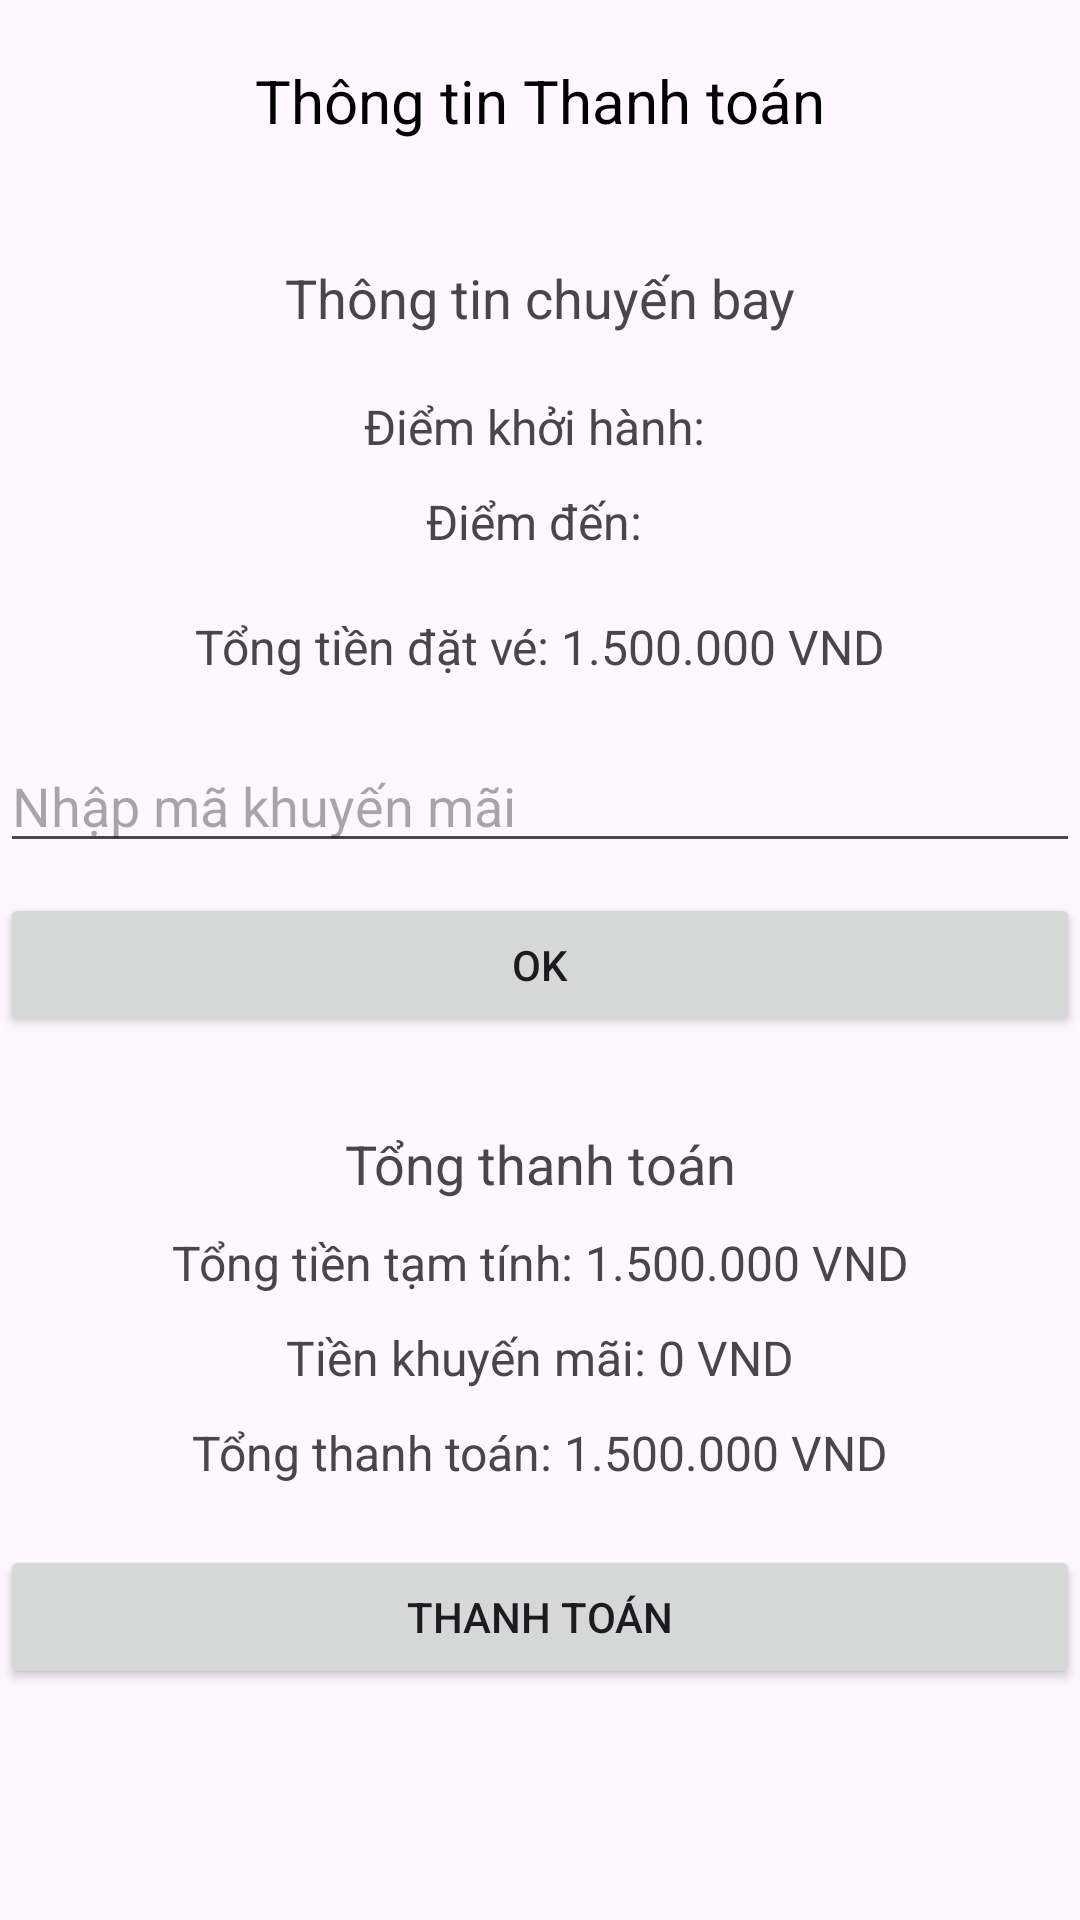

The Android layout XML behind this screen, and the referenced resources:
<!-- AndroidManifest.xml: application theme Theme.FlightBookingSystem -->
<!-- res/layout/activity_thanh_toan.xml -->
<?xml version="1.0" encoding="utf-8"?>
<androidx.constraintlayout.widget.ConstraintLayout xmlns:android="http://schemas.android.com/apk/res/android"
    xmlns:app="http://schemas.android.com/apk/res-auto"
    xmlns:tools="http://schemas.android.com/tools"
    android:layout_width="match_parent"
    android:layout_height="match_parent">

    
    <TextView
        android:id="@+id/titleText"
        android:layout_width="wrap_content"
        android:layout_height="wrap_content"
        android:text="Thông tin Thanh toán"
        android:textSize="20sp"
        android:textColor="@android:color/black"
        android:layout_marginTop="20dp"
        app:layout_constraintEnd_toEndOf="parent"
        app:layout_constraintStart_toStartOf="parent"
        app:layout_constraintTop_toTopOf="parent" />

    
    <TextView
        android:id="@+id/flightInfoTitle"
        android:layout_width="wrap_content"
        android:layout_height="wrap_content"
        android:text="Thông tin chuyến bay"
        android:textSize="18sp"
        android:layout_marginTop="40dp"
        app:layout_constraintStart_toStartOf="parent"
        app:layout_constraintEnd_toEndOf="parent"
        app:layout_constraintTop_toBottomOf="@+id/titleText" />

    
    <TextView
        android:id="@+id/startPointTextView"
        android:layout_width="wrap_content"
        android:layout_height="wrap_content"
        android:text="Điểm khởi hành: "
        android:textSize="16sp"
        android:layout_marginTop="20dp"
        app:layout_constraintStart_toStartOf="parent"
        app:layout_constraintEnd_toEndOf="parent"
        app:layout_constraintTop_toBottomOf="@+id/flightInfoTitle" />

    
    <TextView
        android:id="@+id/endPointTextView"
        android:layout_width="wrap_content"
        android:layout_height="wrap_content"
        android:text="Điểm đến: "
        android:textSize="16sp"
        android:layout_marginTop="10dp"
        app:layout_constraintStart_toStartOf="parent"
        app:layout_constraintEnd_toEndOf="parent"
        app:layout_constraintTop_toBottomOf="@+id/startPointTextView" />

    
    <TextView
        android:id="@+id/totalPriceTextView"
        android:layout_width="wrap_content"
        android:layout_height="wrap_content"
        android:text="Tổng tiền đặt vé: 1.500.000 VND"
        android:textSize="16sp"
        android:layout_marginTop="20dp"
        app:layout_constraintStart_toStartOf="parent"
        app:layout_constraintEnd_toEndOf="parent"
        app:layout_constraintTop_toBottomOf="@+id/endPointTextView" />

    
    <EditText
        android:id="@+id/promoCodeEditText"
        android:layout_width="0dp"
        android:layout_height="wrap_content"
        android:hint="Nhập mã khuyến mãi"
        android:layout_marginTop="20dp"
        app:layout_constraintStart_toStartOf="parent"
        app:layout_constraintEnd_toEndOf="parent"
        app:layout_constraintTop_toBottomOf="@+id/totalPriceTextView" />

    
    <Button
        android:id="@+id/okButton"
        android:layout_width="0dp"
        android:layout_height="wrap_content"
        android:text="OK"
        android:layout_marginTop="10dp"
        app:layout_constraintStart_toStartOf="parent"
        app:layout_constraintEnd_toEndOf="parent"
        app:layout_constraintTop_toBottomOf="@+id/promoCodeEditText" />

    
    <TextView
        android:id="@+id/promoCodeErrorTextView"
        android:layout_width="wrap_content"
        android:layout_height="wrap_content"
        android:text="Mã khuyến mãi sai"
        android:textColor="@android:color/holo_red_dark"
        android:visibility="gone"
        android:layout_marginTop="10dp"
        app:layout_constraintStart_toStartOf="parent"
        app:layout_constraintEnd_toEndOf="parent"
        app:layout_constraintTop_toBottomOf="@+id/okButton" />

    
    <TextView
        android:id="@+id/paymentSummaryTitle"
        android:layout_width="wrap_content"
        android:layout_height="wrap_content"
        android:text="Tổng thanh toán"
        android:textSize="18sp"
        android:layout_marginTop="30dp"
        app:layout_constraintStart_toStartOf="parent"
        app:layout_constraintEnd_toEndOf="parent"
        app:layout_constraintTop_toBottomOf="@+id/promoCodeErrorTextView" />

    
    <TextView
        android:id="@+id/temporaryAmountTextView"
        android:layout_width="wrap_content"
        android:layout_height="wrap_content"
        android:text="Tổng tiền tạm tính: 1.500.000 VND"
        android:textSize="16sp"
        android:layout_marginTop="10dp"
        app:layout_constraintStart_toStartOf="parent"
        app:layout_constraintEnd_toEndOf="parent"
        app:layout_constraintTop_toBottomOf="@+id/paymentSummaryTitle" />

    
    <TextView
        android:id="@+id/discountAmountTextView"
        android:layout_width="wrap_content"
        android:layout_height="wrap_content"
        android:text="Tiền khuyến mãi: 0 VND"
        android:textSize="16sp"
        android:layout_marginTop="10dp"
        app:layout_constraintStart_toStartOf="parent"
        app:layout_constraintEnd_toEndOf="parent"
        app:layout_constraintTop_toBottomOf="@+id/temporaryAmountTextView" />

    
    <TextView
        android:id="@+id/totalPaymentTextView"
        android:layout_width="wrap_content"
        android:layout_height="wrap_content"
        android:text="Tổng thanh toán: 1.500.000 VND"
        android:textSize="16sp"
        android:layout_marginTop="10dp"
        app:layout_constraintStart_toStartOf="parent"
        app:layout_constraintEnd_toEndOf="parent"
        app:layout_constraintTop_toBottomOf="@+id/discountAmountTextView" />

    
    <Button
        android:id="@+id/payButton"
        android:layout_width="0dp"
        android:layout_height="wrap_content"
        android:text="Thanh toán"
        app:layout_constraintStart_toStartOf="parent"
        app:layout_constraintEnd_toEndOf="parent"
        app:layout_constraintTop_toBottomOf="@+id/totalPaymentTextView"
        android:layout_marginTop="20dp" />

</androidx.constraintlayout.widget.ConstraintLayout>
<!-- resources referenced by this layout -->
<resources>
  <style name="Theme.FlightBookingSystem" parent="Base.Theme.FlightBookingSystem" />
  <style name="Base.Theme.FlightBookingSystem" parent="Theme.Material3.DayNight.NoActionBar">
          
          
      </style>
</resources>
